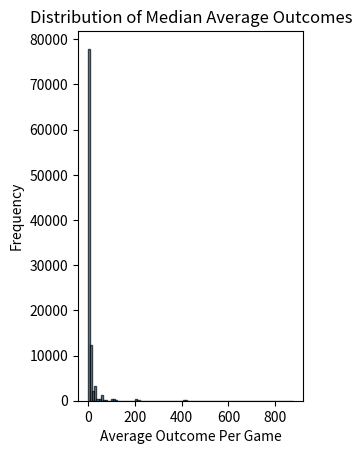

The matplotlib source for this figure:
import random
import matplotlib.pyplot as plt
import numpy as np
import os

# clear the console
os.system('clear')

BIG_NUMBER_OF_PLAYS = 10_000
SMALL_NUMBER_OF_PLAYS = 10

big_outcomes = []

for i in range(BIG_NUMBER_OF_PLAYS):
    money = 2

    outcome = random.randint(0, 1)
    while outcome != 1:
        money *= 2
        outcome = random.randint(0, 1)

    big_outcomes.append(money)

big_avg = sum(big_outcomes) / len(big_outcomes)
print(f"The average return for 10 million games is: {big_avg}")
# I would pay arround $20, because most of the times
# average of 10 million games is arround $20 to $30

print("\n\n")

small_outcomes = []
small_averages = []

for y in range(100_000):
    outcomes_small_num_games = []

    for z in range(SMALL_NUMBER_OF_PLAYS):
        money = 2

        while random.randint(0, 1) != 1:
            money *= 2

        outcomes_small_num_games.append(money)

    average_of_10 = sum(outcomes_small_num_games) / SMALL_NUMBER_OF_PLAYS;
    small_averages.append(average_of_10)
    small_outcomes.append(sum(outcomes_small_num_games))

small_avg = sum(small_outcomes) / len(small_outcomes)
print(f"The average return for {SMALL_NUMBER_OF_PLAYS} games is: ", small_avg)
print(f"The median of average outcomes is: {np.median(small_averages)}")
print(f"The median profit of {SMALL_NUMBER_OF_PLAYS} games is: {np.median(small_outcomes)}")
print(f"The maximum profit was: {max(small_outcomes)}")


filtered_small_avg = [x for x in small_averages if x <= 1000]
# filtered_small_avg = small_outcomes

plt.subplot(1, 2, 1)
plt.hist(filtered_small_avg, bins=100, alpha=0.7, edgecolor='black')
plt.title("Distribution of Median Average Outcomes")
plt.xlabel("Average Outcome Per Game")
plt.ylabel("Frequency")

plt.show()

# according to the graph and the number the program returned I would
# pay around $4 to play the game so in the end I have around $18 if I was
# proposed to play this game 10 times.
